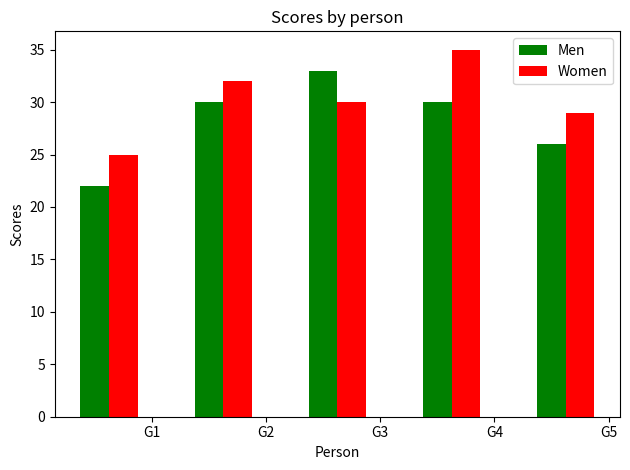

Recreate this plot in Python.
import numpy as np
from matplotlib import pyplot as plt
group_x=['G1','G2','G3','G4','G5']
x_indexes=np.arange(len(group_x)) #x_indexes helps us to display our desired values on the x-axis instaed of sixe of bar.
width=0.25 #Helps to avoid overlapping of bars if we plot more than one data on the same graph.
men_y = (22, 30, 33, 30, 26)
plt.bar(x_indexes-width, men_y,width=width,
color='g',
label='Men')
women_means = (25, 32, 30, 35, 29)
plt.bar(x_indexes, women_means,width=width,
color='r',
label='Women')
plt.xlabel('Person')
plt.ylabel('Scores')
plt.title('Scores by person')
plt.xticks(x_indexes+width, ('G1', 'G2', 'G3', 'G4', 'G5')) #Sets the location on the x-axis.
plt.legend()

plt.tight_layout() #Provides extra padding to our graph.
plt.show()
